Dataset: dataset (GitHub, schwein69/VA_Project). Classes: fist, index finger pointing, open palm, pinch, two fingers.

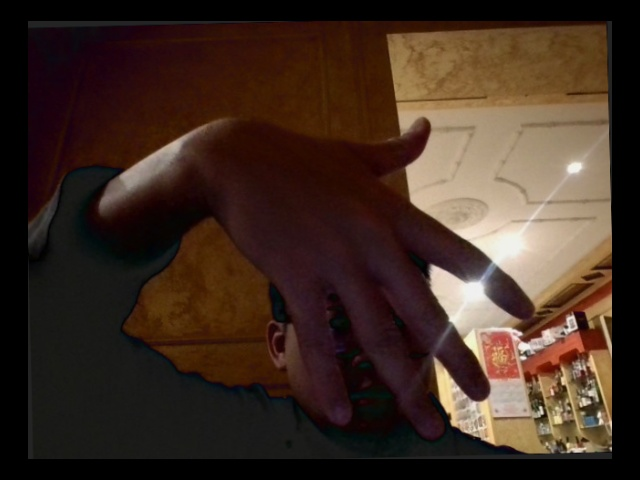
Label: open palm

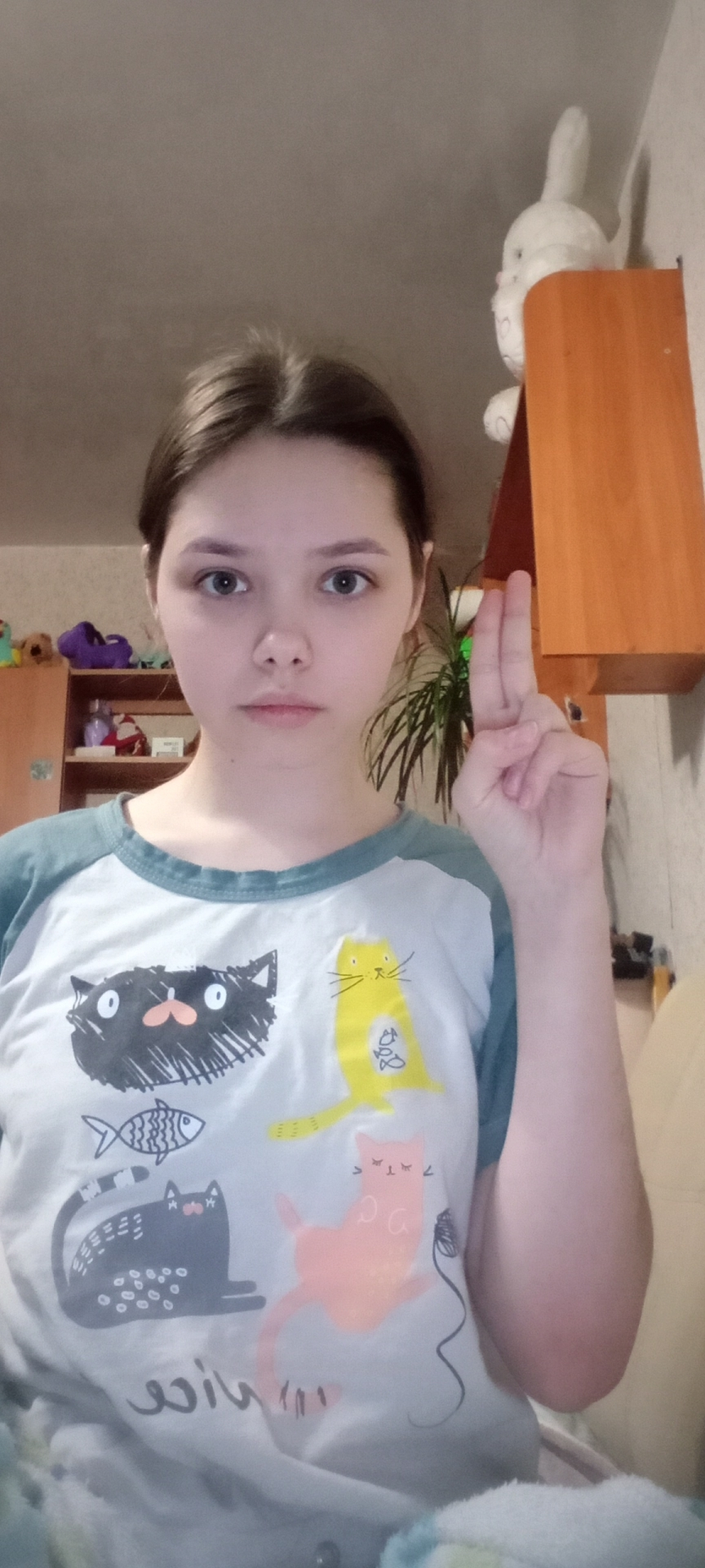
Label: two fingers

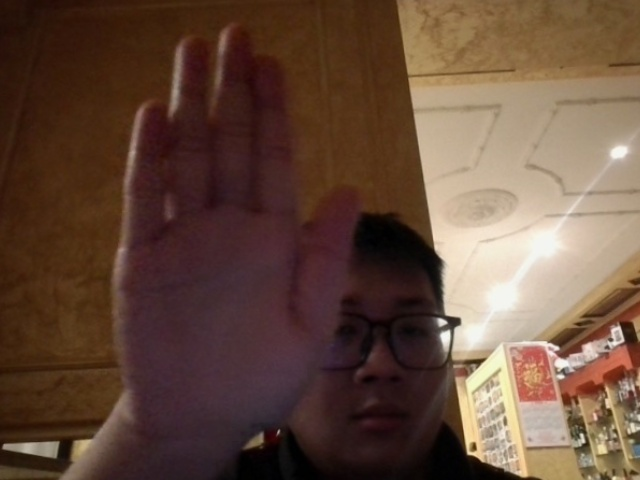
Label: open palm

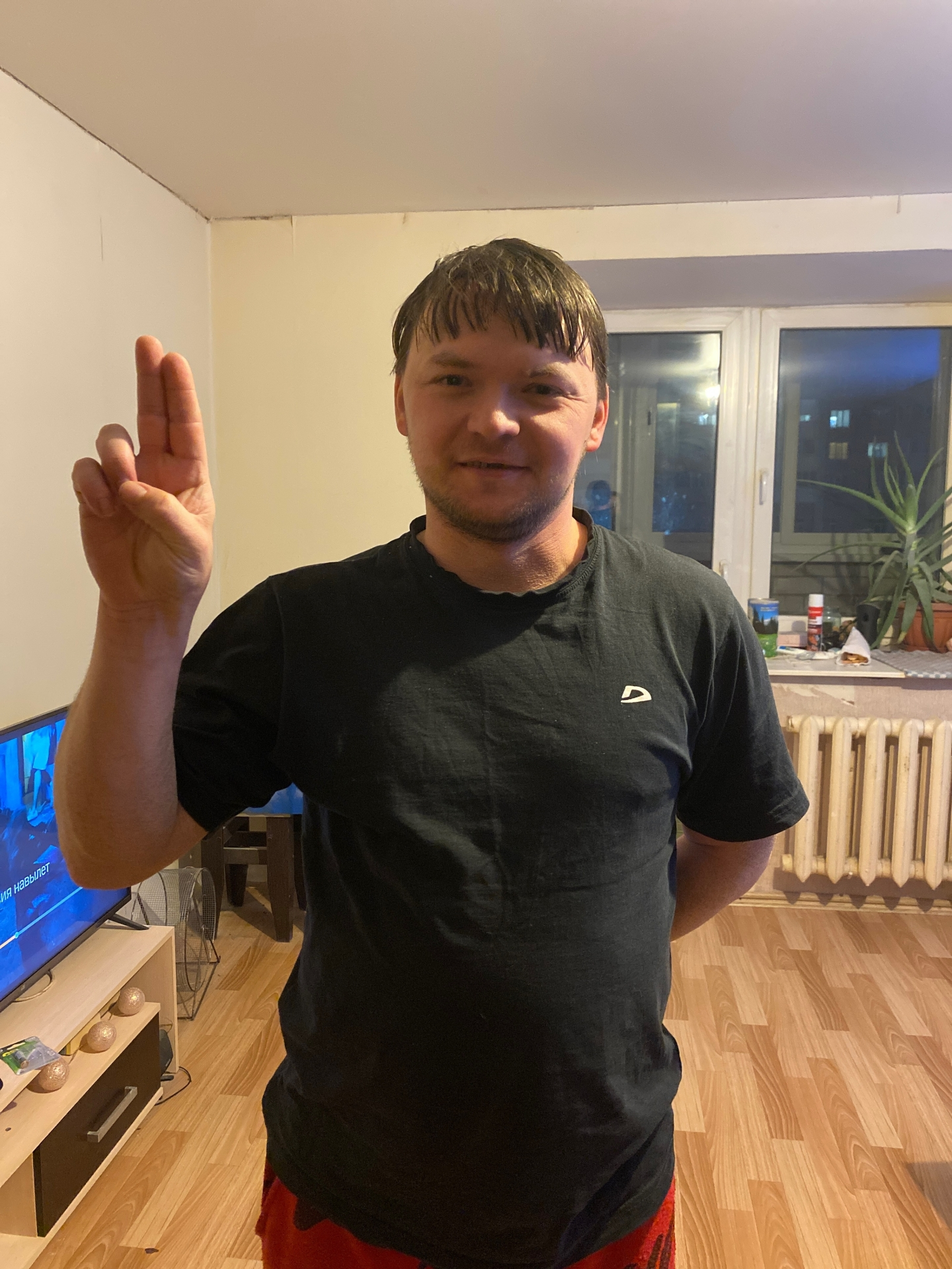
Label: two fingers

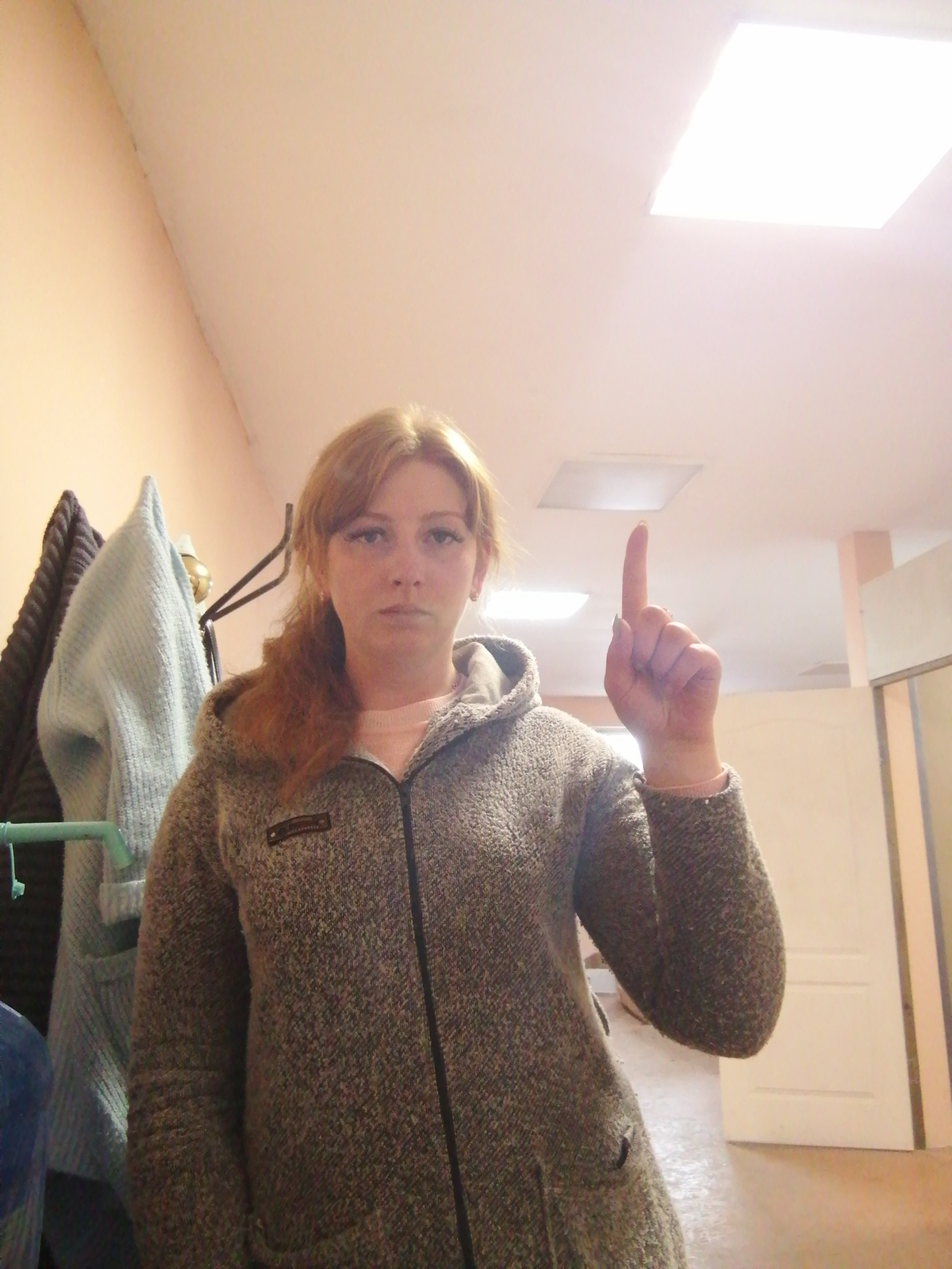
Label: index finger pointing

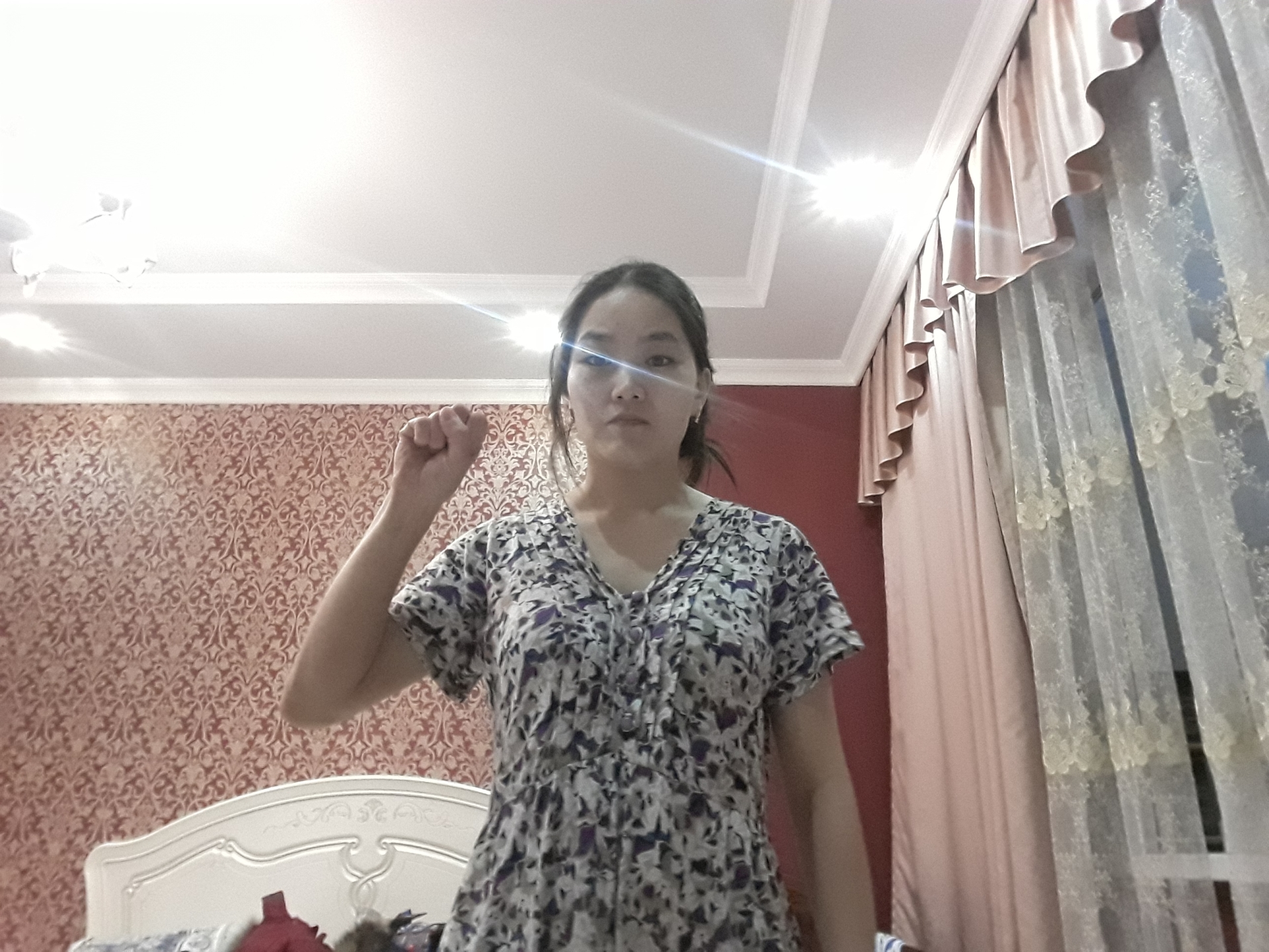
Label: fist
